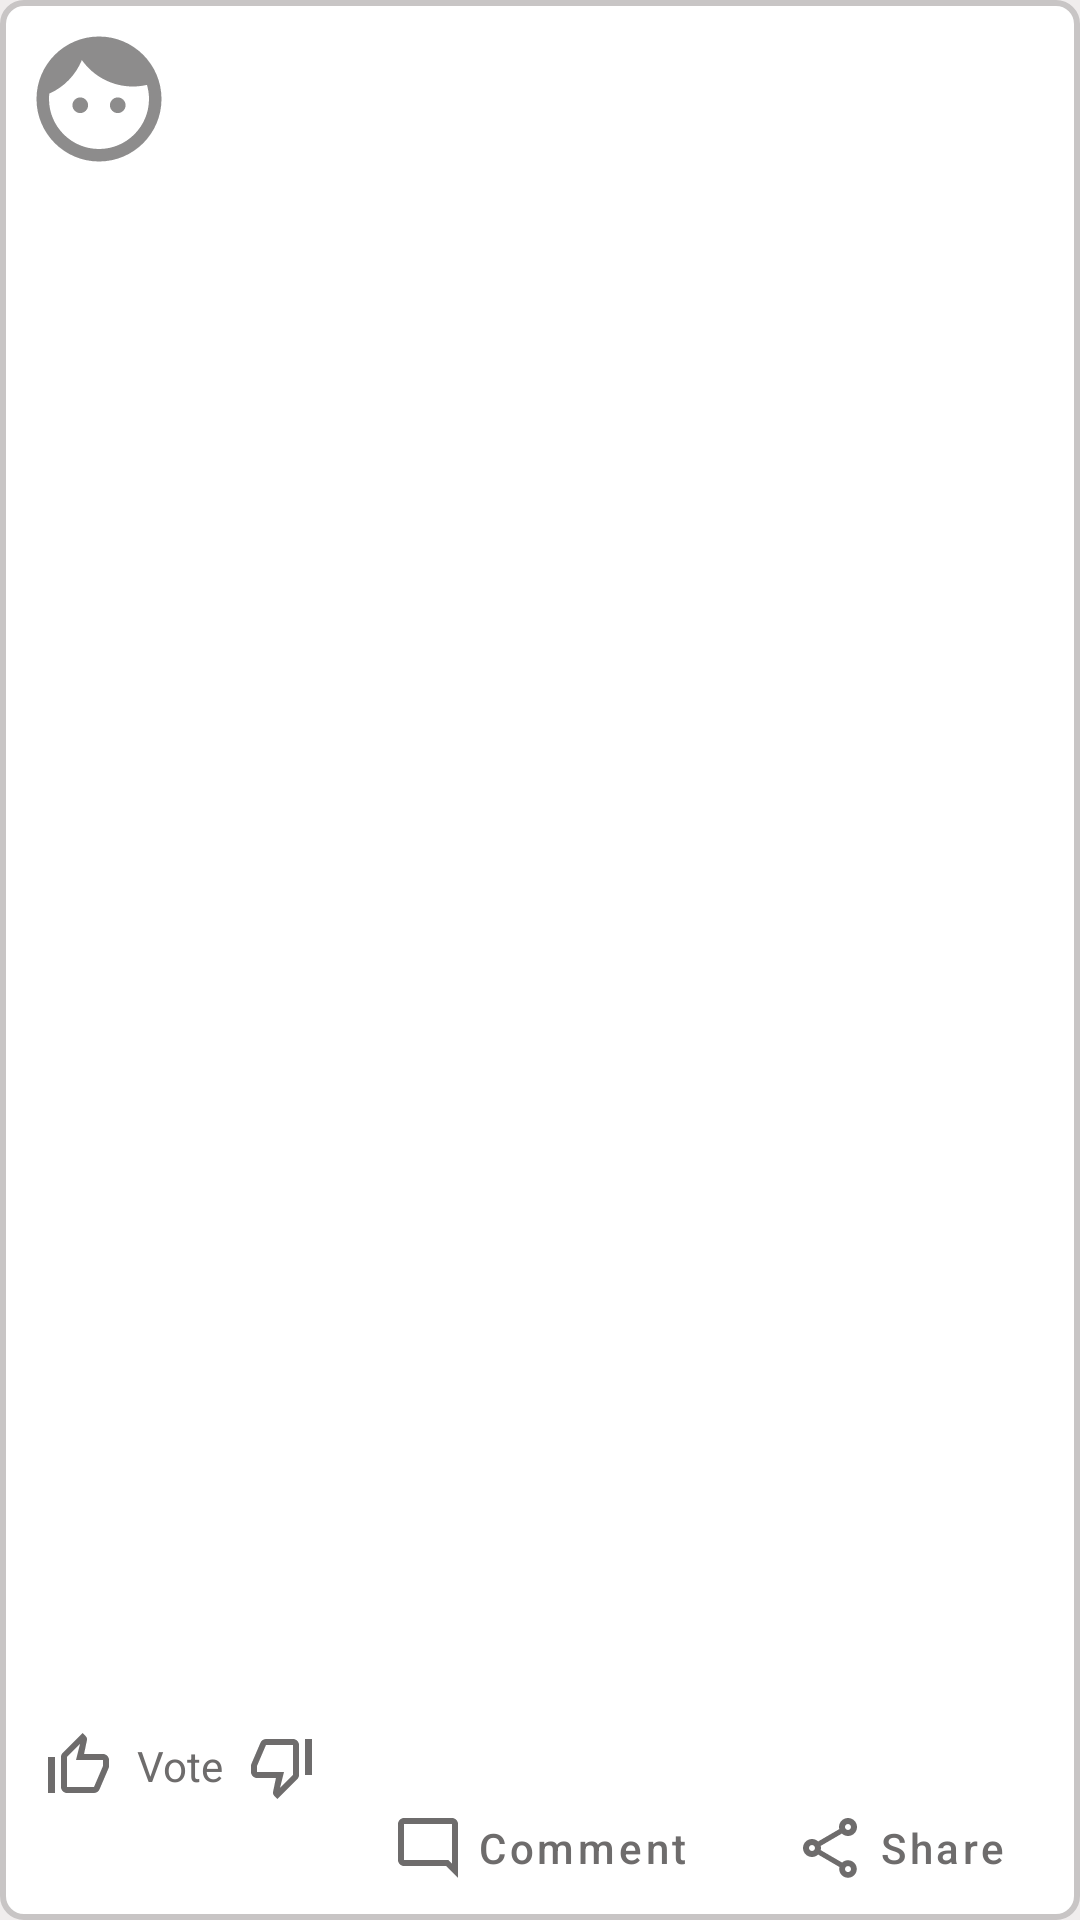

Reconstruct the res/layout file that produces this screen, plus the resources it refers to.
<!-- AndroidManifest.xml: application theme Theme.Reddit -->
<!-- res/layout/publication.xml -->
<?xml version="1.0" encoding="utf-8"?>
<androidx.appcompat.widget.LinearLayoutCompat xmlns:android="http://schemas.android.com/apk/res/android"
    xmlns:app="http://schemas.android.com/apk/res-auto"
    xmlns:tools="http://schemas.android.com/tools"
    android:layout_width="match_parent"
    android:layout_height="wrap_content"
    android:layout_marginStart="4dp"
    android:layout_marginTop="8dp"
    android:layout_marginEnd="4dp"
    android:background="@drawable/publication_background"
    android:orientation="vertical">

    <androidx.constraintlayout.widget.ConstraintLayout
        android:layout_width="match_parent"
        android:layout_height="wrap_content"
        android:layout_weight="1">

        <androidx.appcompat.widget.AppCompatImageView
            android:id="@+id/image_avatar"
            android:layout_width="50dp"
            android:layout_height="50dp"
            android:layout_margin="8dp"
            android:src="@drawable/ic_avatar"
            app:layout_constraintBottom_toTopOf="@id/barrier_vertical"
            app:layout_constraintStart_toStartOf="parent"
            app:layout_constraintTop_toTopOf="parent" />

        <androidx.appcompat.widget.AppCompatTextView
            android:id="@+id/text_view_name"
            style="@style/TextAppearanceDark"
            android:layout_width="wrap_content"
            android:layout_height="wrap_content"
            android:layout_margin="8dp"
            android:ellipsize="end"
            android:textSize="14sp"
            app:layout_constraintStart_toEndOf="@id/image_avatar"
            app:layout_constraintTop_toTopOf="parent"
            tools:text="Name" />

        <androidx.appcompat.widget.AppCompatTextView
            android:id="@+id/text_view_time"
            android:layout_width="wrap_content"
            android:layout_height="wrap_content"
            android:layout_marginTop="8dp"
            android:ellipsize="end"
            android:textSize="14sp"
            app:layout_constraintStart_toStartOf="@id/text_view_name"
            app:layout_constraintTop_toBottomOf="@id/text_view_name"
            tools:text="Posted X hours ago" />

        <com.google.android.material.button.MaterialButton
            android:id="@+id/button_more"
            style="@style/Button.ColorBackground"
            android:layout_width="wrap_content"
            android:layout_height="0dp"
            android:foregroundGravity="center"
            app:icon="@drawable/ic_baseline_more_vert_24"
            app:iconGravity="textEnd"
            app:layout_constraintBottom_toTopOf="@id/barrier_vertical"
            app:layout_constraintEnd_toEndOf="parent"
            app:layout_constraintStart_toEndOf="@id/barrier_horizontal"
            app:layout_constraintTop_toTopOf="parent" />

        <androidx.constraintlayout.widget.Barrier
            android:id="@+id/barrier_horizontal"
            android:layout_width="wrap_content"
            android:layout_height="match_parent"
            app:barrierDirection="start"
            app:constraint_referenced_ids="button_more">

        </androidx.constraintlayout.widget.Barrier>

        <androidx.constraintlayout.widget.Barrier
            android:id="@+id/barrier_vertical"
            android:layout_width="match_parent"
            android:layout_height="wrap_content"
            app:barrierDirection="bottom"
            app:constraint_referenced_ids="image_avatar, button_more" />

    </androidx.constraintlayout.widget.ConstraintLayout>

    <androidx.appcompat.widget.AppCompatTextView
        android:id="@+id/text_view_public_text"
        style="@style/TextAppearanceDark"
        android:layout_width="match_parent"
        android:layout_height="wrap_content"
        android:ellipsize="end"
        android:gravity="center"
        android:textSize="24sp"
        tools:text="Some text"
        android:layout_weight="1"/>

    <androidx.appcompat.widget.AppCompatImageView
        android:id="@+id/image_public_photo"
        android:layout_width="100dp"
        android:layout_height="100dp"
        android:layout_gravity="center"
        android:layout_marginTop="16dp"
        android:layout_marginBottom="16dp"
        android:layout_weight="1"
        tools:src="@drawable/ic_baseline_photo_size_select_large_24" />

    <androidx.constraintlayout.widget.ConstraintLayout
        android:layout_width="match_parent"
        android:layout_height="0dp"
        android:layout_weight="1">

        <LinearLayout
            android:id="@+id/layout_vote"
            android:layout_width="0dp"
            android:layout_height="match_parent"
            android:orientation="horizontal"
            app:layout_constraintBottom_toBottomOf="parent"
            app:layout_constraintEnd_toStartOf="@id/button_comment"
            app:layout_constraintStart_toStartOf="parent"
            android:paddingStart="16dp"
            android:paddingEnd="16dp"
            >

            <com.google.android.material.button.MaterialButton
                android:id="@+id/button_thumb_up"
                style="@style/Button.ColorBackground"
                android:layout_width="0dp"
                android:layout_height="match_parent"
                android:layout_weight="1"
                app:icon="@drawable/ic_outline_thumb_up_24"
                app:iconGravity="end" />

            <androidx.appcompat.widget.AppCompatTextView
                android:id="@+id/text_view_vote"
                android:layout_width="0dp"
                android:layout_height="match_parent"
                android:layout_weight="1"
                android:gravity="center"
                android:text="Vote"
                android:textSize="14sp" />

            <com.google.android.material.button.MaterialButton
                android:id="@+id/button_thumb_down"
                style="@style/Button.ColorBackground"
                android:layout_width="0dp"
                android:layout_height="match_parent"
                android:layout_weight="1"
                app:icon="@drawable/ic_outline_thumb_down_24"
                app:iconGravity="start" />

        </LinearLayout>

        <com.google.android.material.button.MaterialButton
            android:id="@+id/button_comment"
            style="@style/Button.ColorBackground"
            android:layout_width="0dp"
            android:layout_height="wrap_content"
            android:text="Comment"
            app:iconGravity="textStart"
            app:icon="@drawable/ic_outline_mode_comment_24"
            app:layout_constraintBottom_toBottomOf="parent"
            app:layout_constraintEnd_toStartOf="@id/button_share"
            app:layout_constraintStart_toEndOf="@id/layout_vote" />

        <com.google.android.material.button.MaterialButton
            android:id="@+id/button_share"
            style="@style/Button.ColorBackground"
            android:layout_width="0dp"
            android:layout_height="wrap_content"
            android:text="Share"
            app:icon="@drawable/ic_outline_share_24"
            app:layout_constraintBottom_toBottomOf="parent"
            app:layout_constraintEnd_toEndOf="parent"
            app:layout_constraintStart_toEndOf="@id/button_comment"
            app:iconGravity="textStart"/>
    </androidx.constraintlayout.widget.ConstraintLayout>


</androidx.appcompat.widget.LinearLayoutCompat>
<!-- resources referenced by this layout -->
<resources>
  <!-- drawable ic_baseline_photo_size_select_large_24 (drawable) -->
  <vector android:height="48dp" android:tint="#8D8C8C"
      android:viewportHeight="24" android:viewportWidth="24"
      android:width="48dp" xmlns:android="http://schemas.android.com/apk/res/android">
      <path android:fillColor="@android:color/white" android:pathData="M21,15h2v2h-2v-2zM21,11h2v2h-2v-2zM23,19h-2v2c1,0 2,-1 2,-2zM13,3h2v2h-2L13,3zM21,7h2v2h-2L21,7zM21,3v2h2c0,-1 -1,-2 -2,-2zM1,7h2v2L1,9L1,7zM17,3h2v2h-2L17,3zM17,19h2v2h-2v-2zM3,3C2,3 1,4 1,5h2L3,3zM9,3h2v2L9,5L9,3zM5,3h2v2L5,5L5,3zM1,11v8c0,1.1 0.9,2 2,2h12L15,11L1,11zM3,19l2.5,-3.21 1.79,2.15 2.5,-3.22L13,19L3,19z"/>
  </vector>
  <!-- drawable ic_outline_mode_comment_24 (drawable) -->
  <vector android:height="24dp" android:tint="#8D8C8C"
      android:viewportHeight="24" android:viewportWidth="24"
      android:width="24dp" xmlns:android="http://schemas.android.com/apk/res/android">
      <path android:fillColor="@android:color/white" android:pathData="M20,17.17L18.83,16H4V4h16v13.17zM20,2H4c-1.1,0 -2,0.9 -2,2v12c0,1.1 0.9,2 2,2h14l4,4V4c0,-1.1 -0.9,-2 -2,-2z"/>
  </vector>
  <!-- drawable ic_outline_thumb_down_24 (drawable) -->
  <vector android:height="24dp" android:tint="#8D8C8C"
      android:viewportHeight="24" android:viewportWidth="24"
      android:width="24dp" xmlns:android="http://schemas.android.com/apk/res/android">
      <path android:fillColor="@android:color/white" android:pathData="M15,3L6,3c-0.83,0 -1.54,0.5 -1.84,1.22l-3.02,7.05c-0.09,0.23 -0.14,0.47 -0.14,0.73v2c0,1.1 0.9,2 2,2h6.31l-0.95,4.57 -0.03,0.32c0,0.41 0.17,0.79 0.44,1.06L9.83,23l6.59,-6.59c0.36,-0.36 0.58,-0.86 0.58,-1.41L17,5c0,-1.1 -0.9,-2 -2,-2zM15,15l-4.34,4.34L12,14L3,14v-2l3,-7h9v10zM19,3h4v12h-4z"/>
  </vector>
  <!-- drawable ic_outline_thumb_up_24 (drawable) -->
  <vector android:height="24dp" android:tint="#8D8C8C"
      android:viewportHeight="24" android:viewportWidth="24"
      android:width="24dp" xmlns:android="http://schemas.android.com/apk/res/android">
      <path android:fillColor="@android:color/white" android:pathData="M9,21h9c0.83,0 1.54,-0.5 1.84,-1.22l3.02,-7.05c0.09,-0.23 0.14,-0.47 0.14,-0.73v-2c0,-1.1 -0.9,-2 -2,-2h-6.31l0.95,-4.57 0.03,-0.32c0,-0.41 -0.17,-0.79 -0.44,-1.06L14.17,1 7.58,7.59C7.22,7.95 7,8.45 7,9v10c0,1.1 0.9,2 2,2zM9,9l4.34,-4.34L12,10h9v2l-3,7H9V9zM1,9h4v12H1z"/>
  </vector>
  <!-- drawable publication_background (drawable) -->
  <?xml version="1.0" encoding="utf-8"?>
  <shape xmlns:android="http://schemas.android.com/apk/res/android"
      android:shape="rectangle">
      <corners android:radius="7dp" />
      <gradient android:startColor="?attr/colorOnPrimary"
          android:centerColor="?attr/colorOnPrimary"
          android:endColor="?attr/colorOnPrimary"/>
      <stroke
          android:color="@color/gray_100"
          android:width="2dp"/>
  </shape>
  <style name="Button.ColorBackground" parent="Widget.MaterialComponents.Button.TextButton.Icon">
  <item name="android:textAllCaps">false</item>
      <item name="iconTint">?attr/colorPrimary</item>
  
      </style>
  <style name="TextAppearanceDark">
          <item name="android:textColor">?attr/colorOnSecondary</item>
      </style>
  <color name="gray_100">#C8C5C5</color>
  <color name="gray_300">#6E6C6C</color>
  <color name="white">#FFFFFFFF</color>
  <color name="white_100">#F0EDED</color>
  <color name="teal_700">#FF018786</color>
  <color name="black">#FF000000</color>
</resources>
